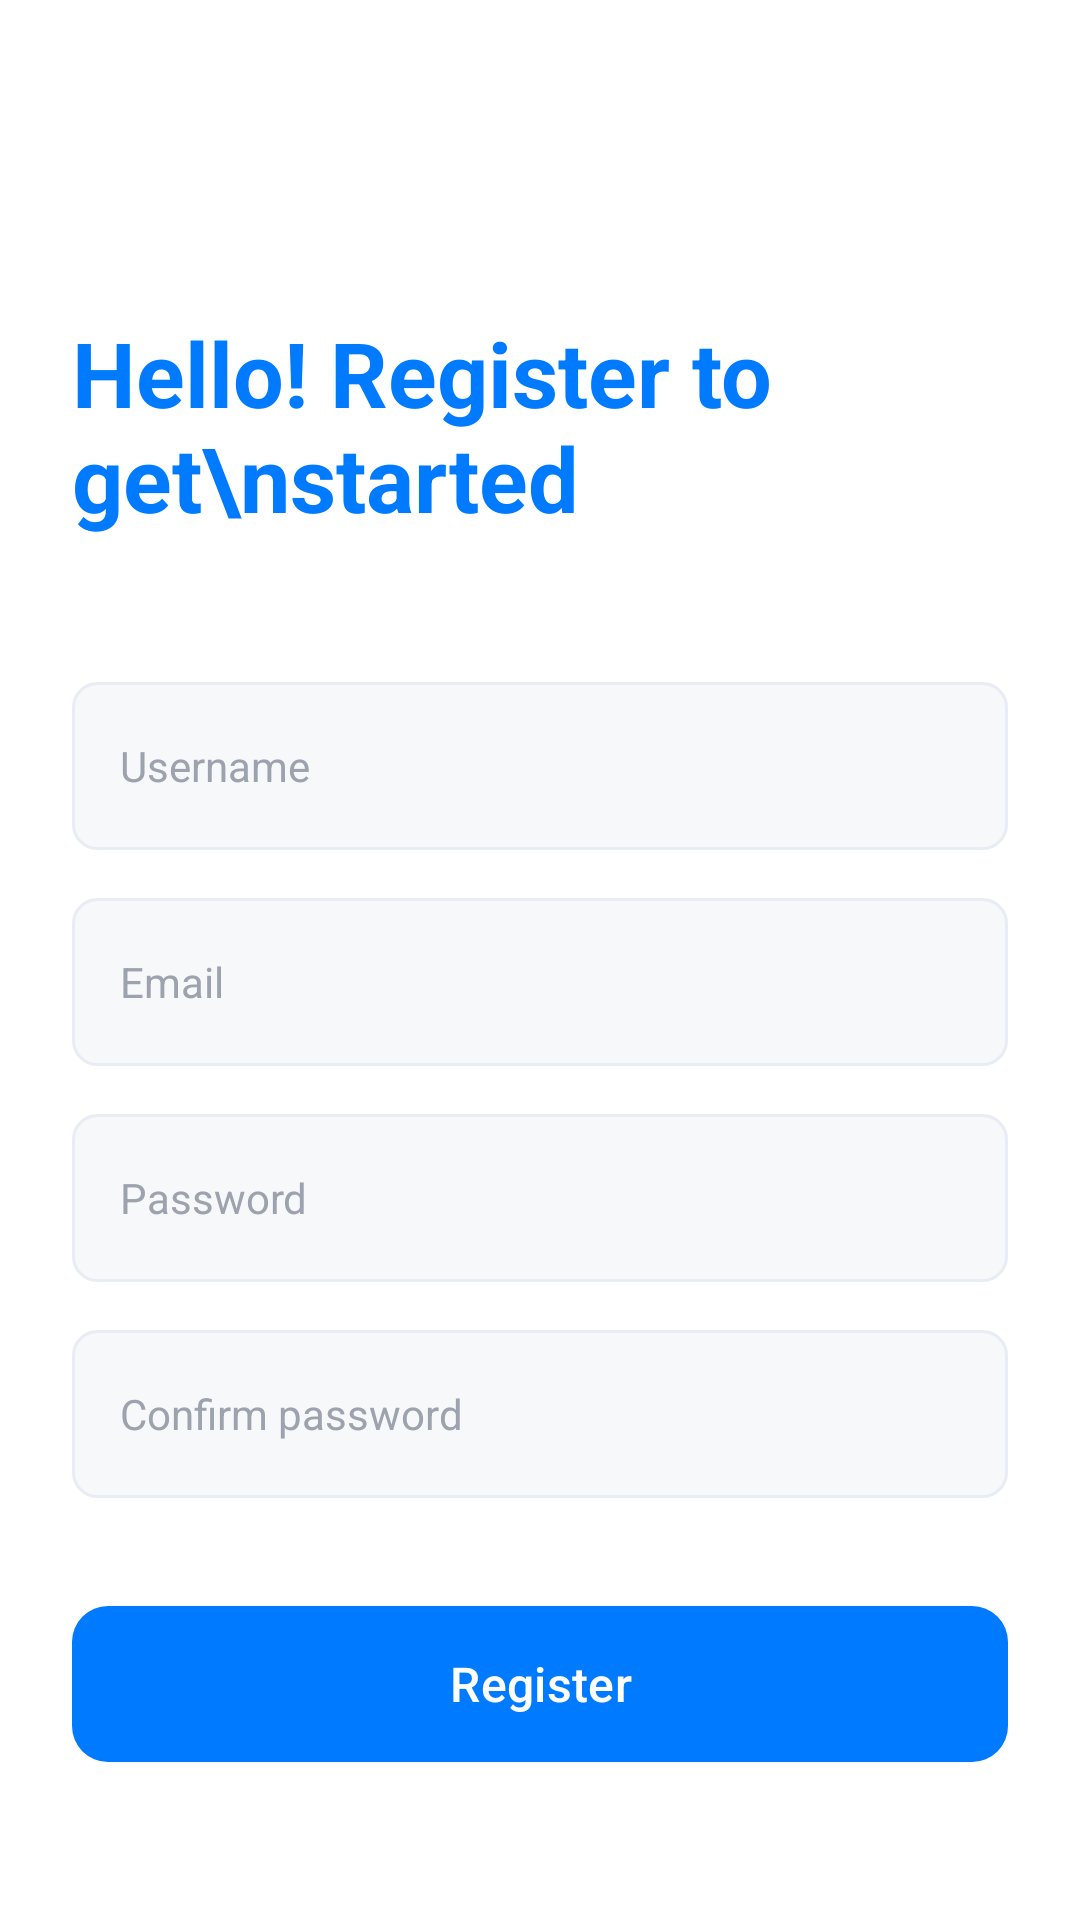

Android layout source for this screen:
<!-- AndroidManifest.xml: application theme Theme.MediTrack -->
<!-- res/layout/activity_register.xml -->
<?xml version="1.0" encoding="utf-8"?>
<LinearLayout xmlns:android="http://schemas.android.com/apk/res/android"
    xmlns:app="http://schemas.android.com/apk/res-auto"
    android:layout_width="match_parent"
    android:layout_height="match_parent"
    android:orientation="vertical"
    android:padding="24dp"
    android:background="@color/white">

    <ImageButton
        android:id="@+id/btn_back"
        android:layout_width="48dp"
        android:layout_height="48dp"
        android:src="@drawable/ic_arrow_back"
        android:scaleType="centerInside"
        android:padding="12dp"
        android:contentDescription="Back"
        android:background="?attr/selectableItemBackgroundBorderless"
        android:layout_marginBottom="32dp"
        app:tint="@color/text_primary"/>

    <TextView
        android:layout_width="wrap_content"
        android:layout_height="wrap_content"
        android:text="Hello! Register to get\nstarted"
        android:textSize="30sp"
        android:textStyle="bold"
        android:textColor="@color/primary"
        android:layout_marginBottom="48dp" />

    <EditText
        android:id="@+id/et_name"
        android:layout_width="match_parent"
        android:layout_height="56dp"
        android:background="@drawable/bg_input_field"
        android:hint="Username"
        android:paddingHorizontal="16dp"
        android:inputType="textPersonName"
        android:layout_marginBottom="16dp"
        android:textColorHint="@color/text_hint"
        android:textSize="14sp"/>

    <EditText
        android:id="@+id/et_email"
        android:layout_width="match_parent"
        android:layout_height="56dp"
        android:background="@drawable/bg_input_field"
        android:hint="Email"
        android:paddingHorizontal="16dp"
        android:inputType="textEmailAddress"
        android:layout_marginBottom="16dp"
        android:textColorHint="@color/text_hint"
        android:textSize="14sp"/>

    <EditText
        android:id="@+id/et_password"
        android:layout_width="match_parent"
        android:layout_height="56dp"
        android:background="@drawable/bg_input_field"
        android:hint="Password"
        android:paddingHorizontal="16dp"
        android:inputType="textPassword"
        android:layout_marginBottom="16dp"
        android:textColorHint="@color/text_hint"
        android:textSize="14sp"/>

    <EditText
        android:id="@+id/et_confirm_password"
        android:layout_width="match_parent"
        android:layout_height="56dp"
        android:background="@drawable/bg_input_field"
        android:hint="Confirm password"
        android:paddingHorizontal="16dp"
        android:inputType="textPassword"
        android:layout_marginBottom="32dp"
        android:textColorHint="@color/text_hint"
        android:textSize="14sp"/>

    <com.google.android.material.button.MaterialButton
        android:id="@+id/btn_register_submit"
        android:layout_width="match_parent"
        android:layout_height="60dp"
        android:text="Register"
        android:textSize="16sp"
        android:textAllCaps="false"
        app:cornerRadius="12dp"
        app:backgroundTint="@color/primary"/>

    <LinearLayout
        android:layout_width="match_parent"
        android:layout_height="match_parent"
        android:gravity="bottom|center_horizontal"
        android:layout_marginBottom="24dp">

        <TextView
            android:layout_width="wrap_content"
            android:layout_height="wrap_content"
            android:text="Already have an account? "
            android:textColor="@color/text_primary"
            android:textSize="14sp"/>

        <TextView
            android:id="@+id/tv_login_link"
            android:layout_width="wrap_content"
            android:layout_height="wrap_content"
            android:text="Login"
            android:textStyle="bold"
            android:textColor="@color/primary"
            android:textSize="14sp"
            android:padding="4dp"/>
    </LinearLayout>

</LinearLayout>
<!-- resources referenced by this layout -->
<resources>
  <color name="primary">#007AFF</color>
  <color name="text_hint">#9CA3AF</color>
  <color name="text_primary">#0F172A</color>
  <color name="white">#FFFFFF</color>
  <!-- drawable bg_input_field (drawable) -->
  <?xml version="1.0" encoding="utf-8"?>
  <shape xmlns:android="http://schemas.android.com/apk/res/android">
      <solid android:color="#F7F8F9" /> 
      <corners android:radius="8dp" />
      <stroke android:width="1dp" android:color="#E8ECF4" /> 
  </shape>
  <style name="Theme.MediTrack" parent="Base.Theme.MediTrack" />
  <style name="Base.Theme.MediTrack" parent="Theme.Material3.Light.NoActionBar">
          <item name="colorPrimary">@color/primary</item>
          <item name="colorPrimaryDark">@color/primary_dark</item>
          <item name="colorAccent">@color/accent</item>
          <item name="android:windowBackground">@color/background</item>
          <item name="android:textColorPrimary">@color/text_primary</item>
          <item name="android:textColorSecondary">@color/text_secondary</item>
          <item name="android:navigationBarColor">@color/background</item>
          <item name="android:statusBarColor">@color/background</item>
          <item name="android:windowLightStatusBar">true</item>
      </style>
  <color name="primary_dark">#005BB5</color>
  <color name="accent">#22C55E</color>
  <color name="background">#FFFFFF</color>
  <color name="text_secondary">#6B7280</color>
</resources>
